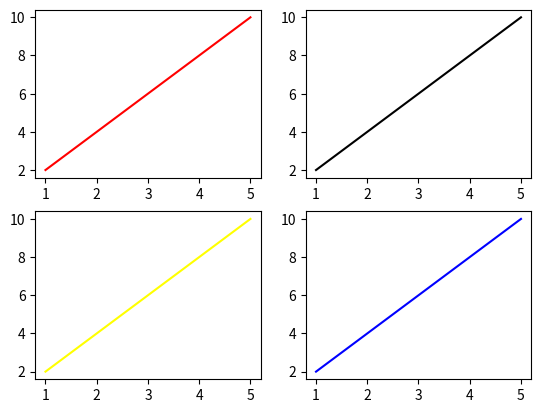

Here is the Python script that generated this plot:
import matplotlib.pyplot as plt
import numpy as np

x = np.arange(1,6)
y = np.arange(2,11,2)

plt.subplot(2,2,1)
plt.plot(x,y,"red")
plt.subplot(2,2,2)
plt.plot(x,y,"black")
plt.subplot(2,2,3)
plt.plot(x,y,"yellow")
plt.subplot(2,2,4)
plt.plot(x,y,"blue")
plt.show()
